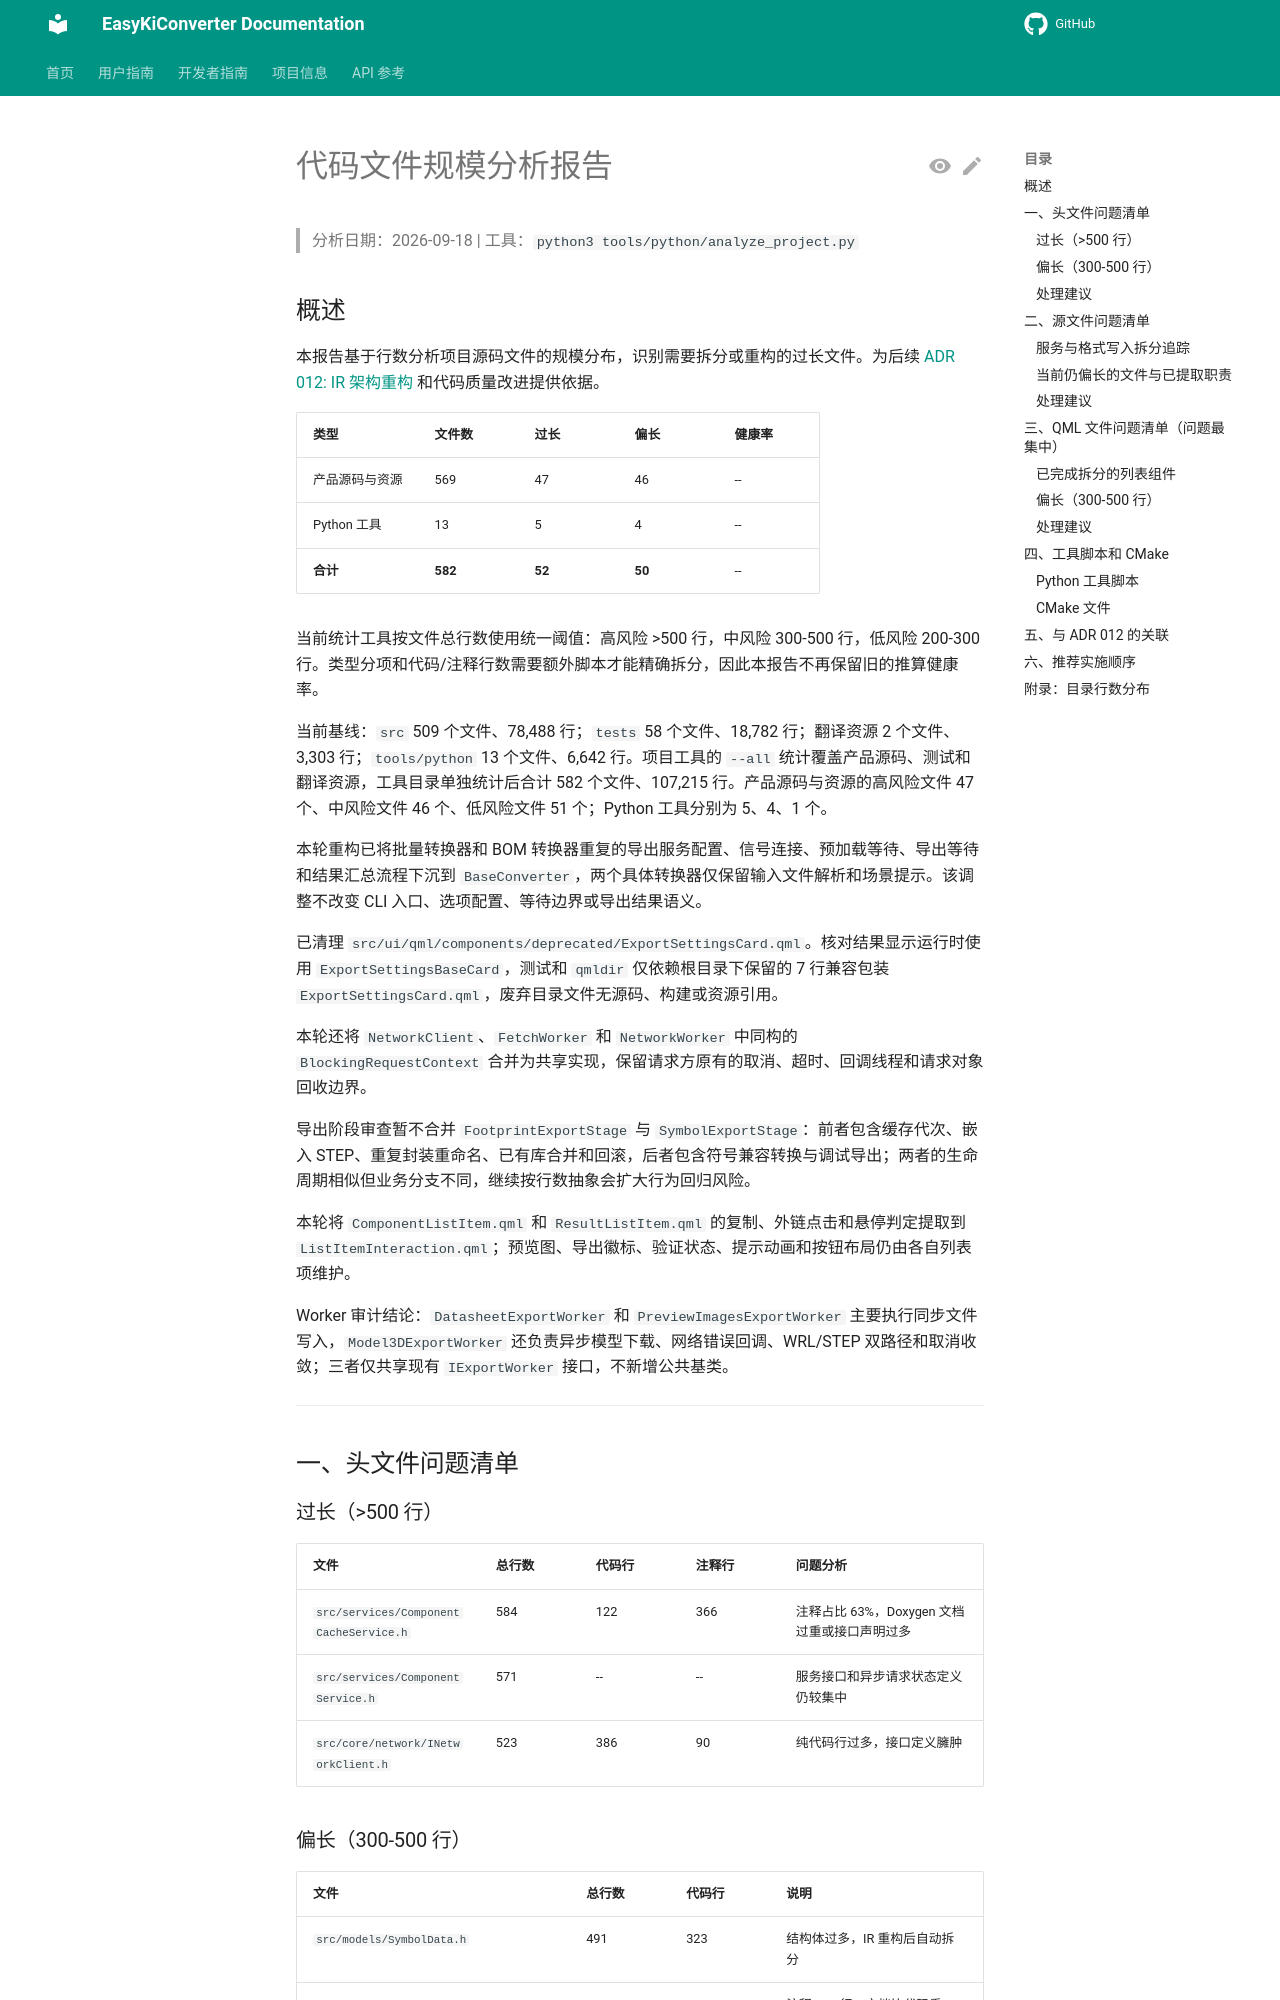

repository: EasyKiconverter/EasyKiConverter · page: project/CODE_SIZE_ANALYSIS/index.html · generator: mkdocs

# 代码文件规模分析报告

> 分析日期：2026-09-18 | 工具：`python3 tools/python/analyze_project.py`

## 概述

本报告基于行数分析项目源码文件的规模分布，识别需要拆分或重构的过长文件。为后续 [ADR 012: IR 架构重构](adr/012-intermediate-representation-refactor.md) 和代码质量改进提供依据。

| 类型 | 文件数 | 过长 | 偏长 | 健康率 |
|------|--------|------|------|--------|
| 产品源码与资源 | 569 | 47 | 46 | -- |
| Python 工具 | 13 | 5 | 4 | -- |
| **合计** | **582** | **52** | **50** | -- |

当前统计工具按文件总行数使用统一阈值：高风险 >500 行，中风险 300-500 行，低风险 200-300 行。类型分项和代码/注释行数需要额外脚本才能精确拆分，因此本报告不再保留旧的推算健康率。

当前基线：`src` 509 个文件、78,488 行；`tests` 58 个文件、18,782 行；翻译资源 2 个文件、3,303 行；`tools/python` 13 个文件、6,642 行。项目工具的 `--all` 统计覆盖产品源码、测试和翻译资源，工具目录单独统计后合计 582 个文件、107,215 行。产品源码与资源的高风险文件 47 个、中风险文件 46 个、低风险文件 51 个；Python 工具分别为 5、4、1 个。

本轮重构已将批量转换器和 BOM 转换器重复的导出服务配置、信号连接、预加载等待、导出等待和结果汇总流程下沉到 `BaseConverter`，两个具体转换器仅保留输入文件解析和场景提示。该调整不改变 CLI 入口、选项配置、等待边界或导出结果语义。

已清理 `src/ui/qml/components/deprecated/ExportSettingsCard.qml`。核对结果显示运行时使用 `ExportSettingsBaseCard`，测试和 `qmldir` 仅依赖根目录下保留的 7 行兼容包装 `ExportSettingsCard.qml`，废弃目录文件无源码、构建或资源引用。

本轮还将 `NetworkClient`、`FetchWorker` 和 `NetworkWorker` 中同构的 `BlockingRequestContext` 合并为共享实现，保留请求方原有的取消、超时、回调线程和请求对象回收边界。

导出阶段审查暂不合并 `FootprintExportStage` 与 `SymbolExportStage`：前者包含缓存代次、嵌入 STEP、重复封装重命名、已有库合并和回滚，后者包含符号兼容转换与调试导出；两者的生命周期相似但业务分支不同，继续按行数抽象会扩大行为回归风险。

本轮将 `ComponentListItem.qml` 和 `ResultListItem.qml` 的复制、外链点击和悬停判定提取到 `ListItemInteraction.qml`；预览图、导出徽标、验证状态、提示动画和按钮布局仍由各自列表项维护。

Worker 审计结论：`DatasheetExportWorker` 和 `PreviewImagesExportWorker` 主要执行同步文件写入，`Model3DExportWorker` 还负责异步模型下载、网络错误回调、WRL/STEP 双路径和取消收敛；三者仅共享现有 `IExportWorker` 接口，不新增公共基类。

---

## 一、头文件问题清单

### 过长（>500 行）

| 文件 | 总行数 | 代码行 | 注释行 | 问题分析 |
|------|--------|--------|--------|---------|
| `src/services/ComponentCacheService.h` | 584 | 122 | 366 | 注释占比 63%，Doxygen 文档过重或接口声明过多 |
| `src/services/ComponentService.h` | 571 | -- | -- | 服务接口和异步请求状态定义仍较集中 |
| `src/core/network/INetworkClient.h` | 523 | 386 | 90 | 纯代码行过多，接口定义臃肿 |

### 偏长（300-500 行）

| 文件 | 总行数 | 代码行 | 说明 |
|------|--------|--------|------|
| `src/models/SymbolData.h` | 491 | 323 | 结构体过多，IR 重构后自动拆分 |
| `src/services/ConfigService.h` | 406 | 77 | 注释 266 行，文档比代码重 |
| `src/models/FootprintData.h` | 403 | 278 | IR 重构后自动拆分 |
| `src/utils/CommandLineParser.h` | 390 | 101 | 注释 228 行 |
| `src/services/export/ExportProgress.h` | 320 | 171 | 含 ExportOptions 等多个结构体 |
